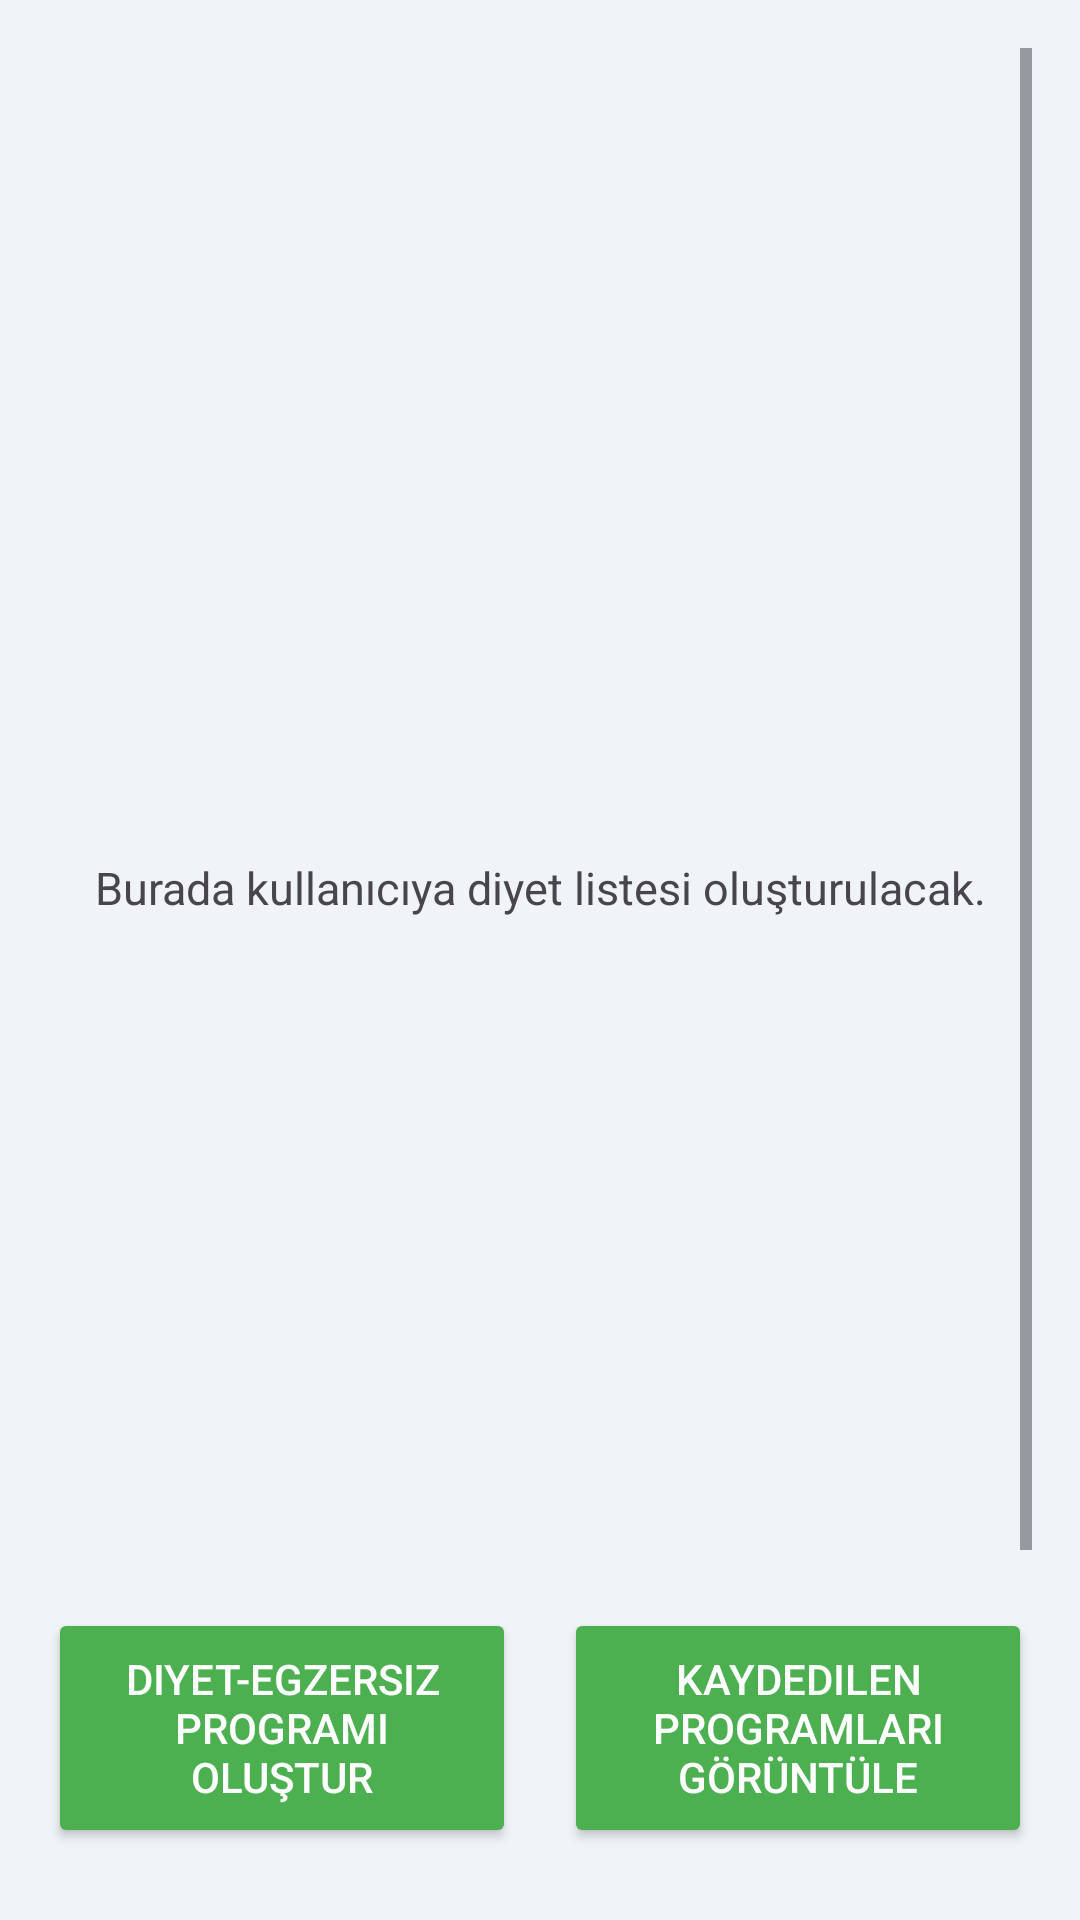

Android layout source for this screen:
<!-- AndroidManifest.xml: application theme Theme.FitnessVeSaglikUygulamasi -->
<!-- res/layout/fragment_nutrition.xml -->
<?xml version="1.0" encoding="utf-8"?>
<androidx.constraintlayout.widget.ConstraintLayout
    xmlns:android="http://schemas.android.com/apk/res/android"
    xmlns:tools="http://schemas.android.com/tools"
    android:layout_width="match_parent"
    android:layout_height="match_parent"
    xmlns:app="http://schemas.android.com/apk/res-auto"
    android:background="@color/background_color"
    android:padding="16dp"
    tools:context=".NutritionFragment">

    
    <TextView
        android:id="@+id/title_text_nutrition"
        android:layout_width="wrap_content"
        android:layout_height="wrap_content"
        android:text="Beslenme ve Egzersiz Programı"
        android:textSize="24sp"
        android:visibility="gone"
        android:textStyle="bold"
        android:textColor="@color/button_login_color"
        app:layout_constraintTop_toTopOf="parent"
        app:layout_constraintStart_toStartOf="parent"
        app:layout_constraintEnd_toEndOf="parent"
        android:layout_marginTop="16dp"
        android:layout_marginBottom="16dp" />

    <ScrollView
        android:layout_width="0dp"
        android:layout_height="0dp"
        android:fillViewport="true"
        app:layout_constraintStart_toStartOf="parent"
        app:layout_constraintEnd_toEndOf="parent"
        app:layout_constraintTop_toBottomOf="@id/title_text_nutrition"
        app:layout_constraintBottom_toTopOf="@+id/buttonContainer">

        <TextView
            android:id="@+id/dietList"
            android:layout_width="match_parent"
            android:layout_height="wrap_content"
            android:text="Burada kullanıcıya diyet listesi oluşturulacak."
            android:textSize="15sp"
            android:textAlignment="center"
            android:gravity="center"
            android:layout_marginTop="20dp" />
    </ScrollView>

    <LinearLayout
        android:id="@+id/buttonContainer"
        android:layout_width="match_parent"
        android:layout_height="wrap_content"
        android:layout_marginBottom="8dp"
        android:orientation="horizontal"
        app:layout_constraintBottom_toBottomOf="parent"
        app:layout_constraintEnd_toEndOf="parent"
        app:layout_constraintHorizontal_bias="0.0"
        app:layout_constraintStart_toStartOf="parent">

        <Button
            android:id="@+id/generate_diet_button"
            android:layout_width="160dp"
            android:layout_height="80dp"
            android:layout_marginEnd="8dp"
            android:layout_weight="1"
            android:backgroundTint="@color/button_login_color"
            android:text="Diyet-Egzersiz Programı Oluştur"
            android:textColor="@android:color/white" />

        <Button
            android:id="@+id/view_saved_programs_button"
            android:layout_width="160dp"
            android:layout_height="match_parent"
            android:layout_marginStart="8dp"
            android:layout_weight="1"
            android:backgroundTint="@color/button_login_color"
            android:text="Kaydedilen Programları Görüntüle"
            android:textColor="@android:color/white" />
    </LinearLayout>

</androidx.constraintlayout.widget.ConstraintLayout>
<!-- resources referenced by this layout -->
<resources>
  <color name="background_color">#F0F4F7</color>
  <color name="button_login_color">#4CAF50</color>
  <style name="Theme.FitnessVeSaglikUygulamasi" parent="Base.Theme.FitnessVeSaglikUygulamasi" />
  <style name="Base.Theme.FitnessVeSaglikUygulamasi" parent="Theme.Material3.DayNight.NoActionBar">
          
          
      </style>
</resources>
